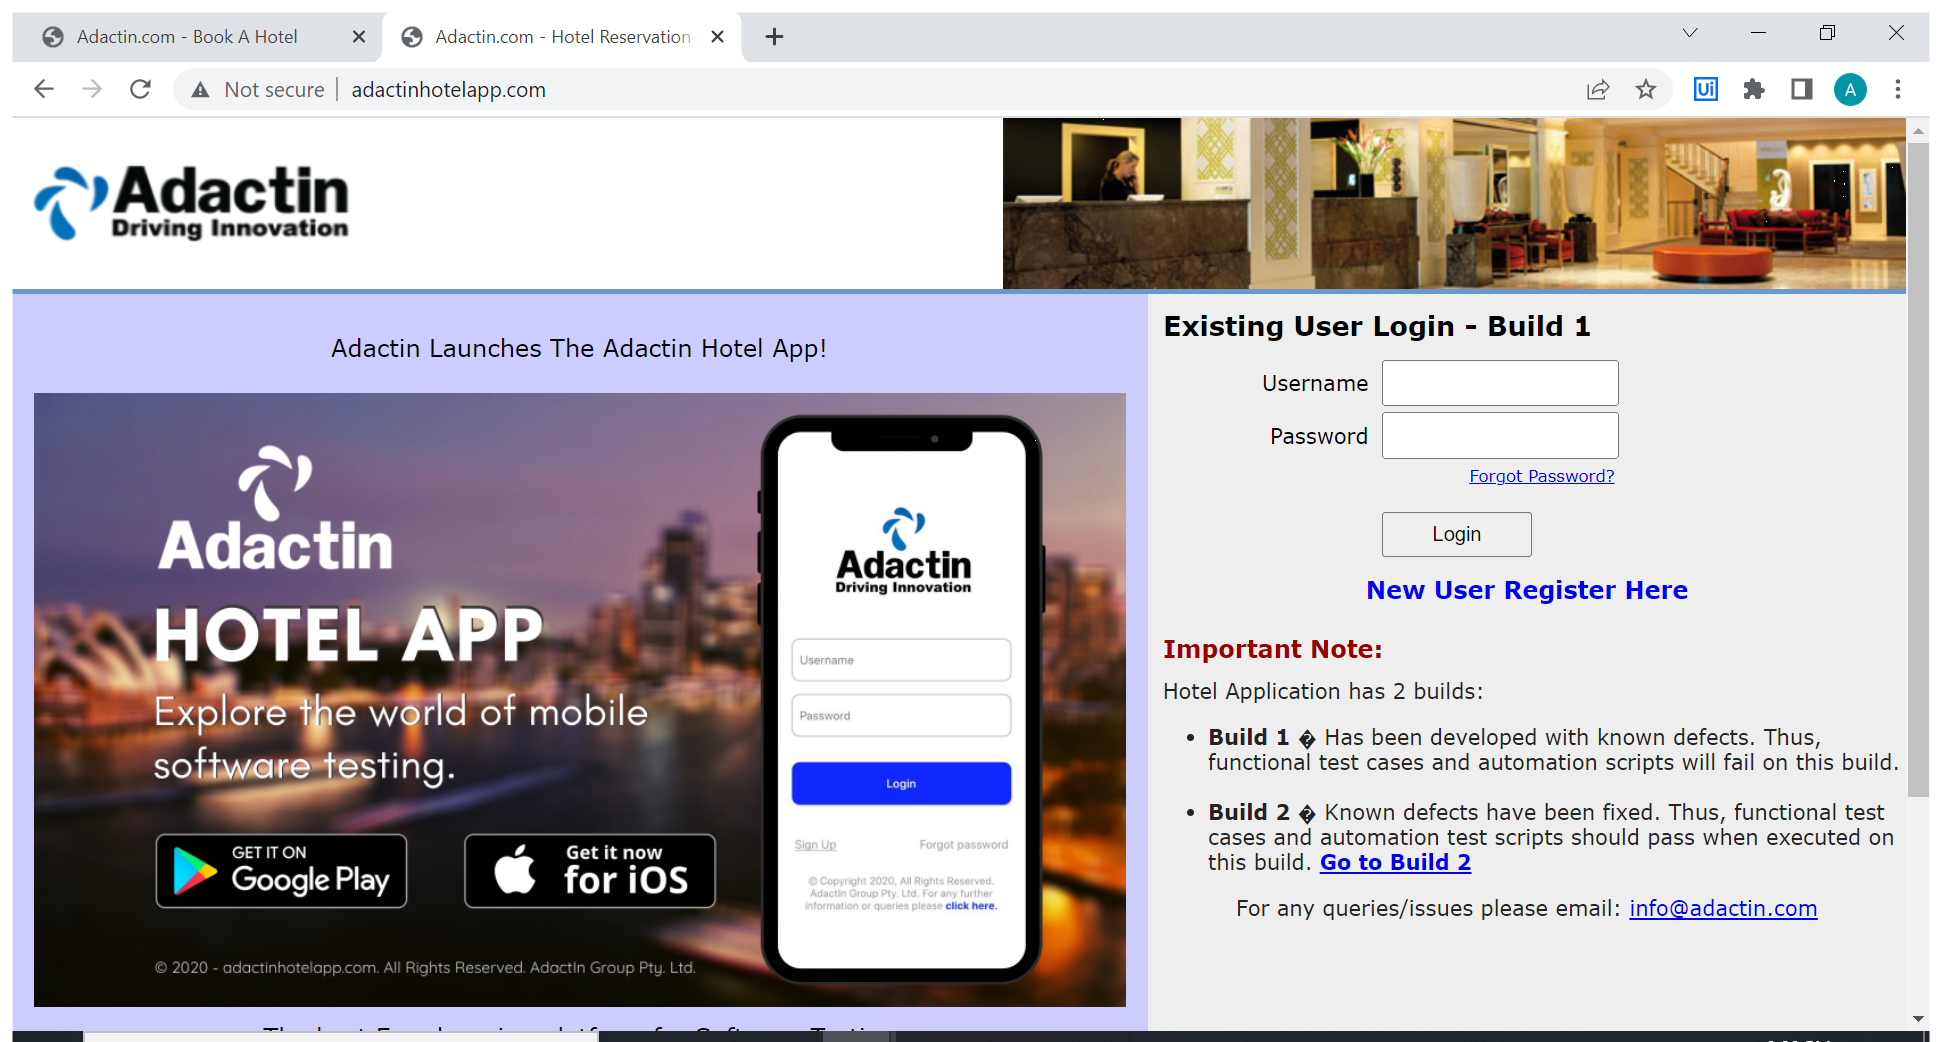
Task: Test Automation Project
Workflow: TC 109

Step 1: Use Browser Chrome: Adactin.com - Hotel Reservation System in window 'Adactin.com - Hotel Reservation System' (chrome.exe)

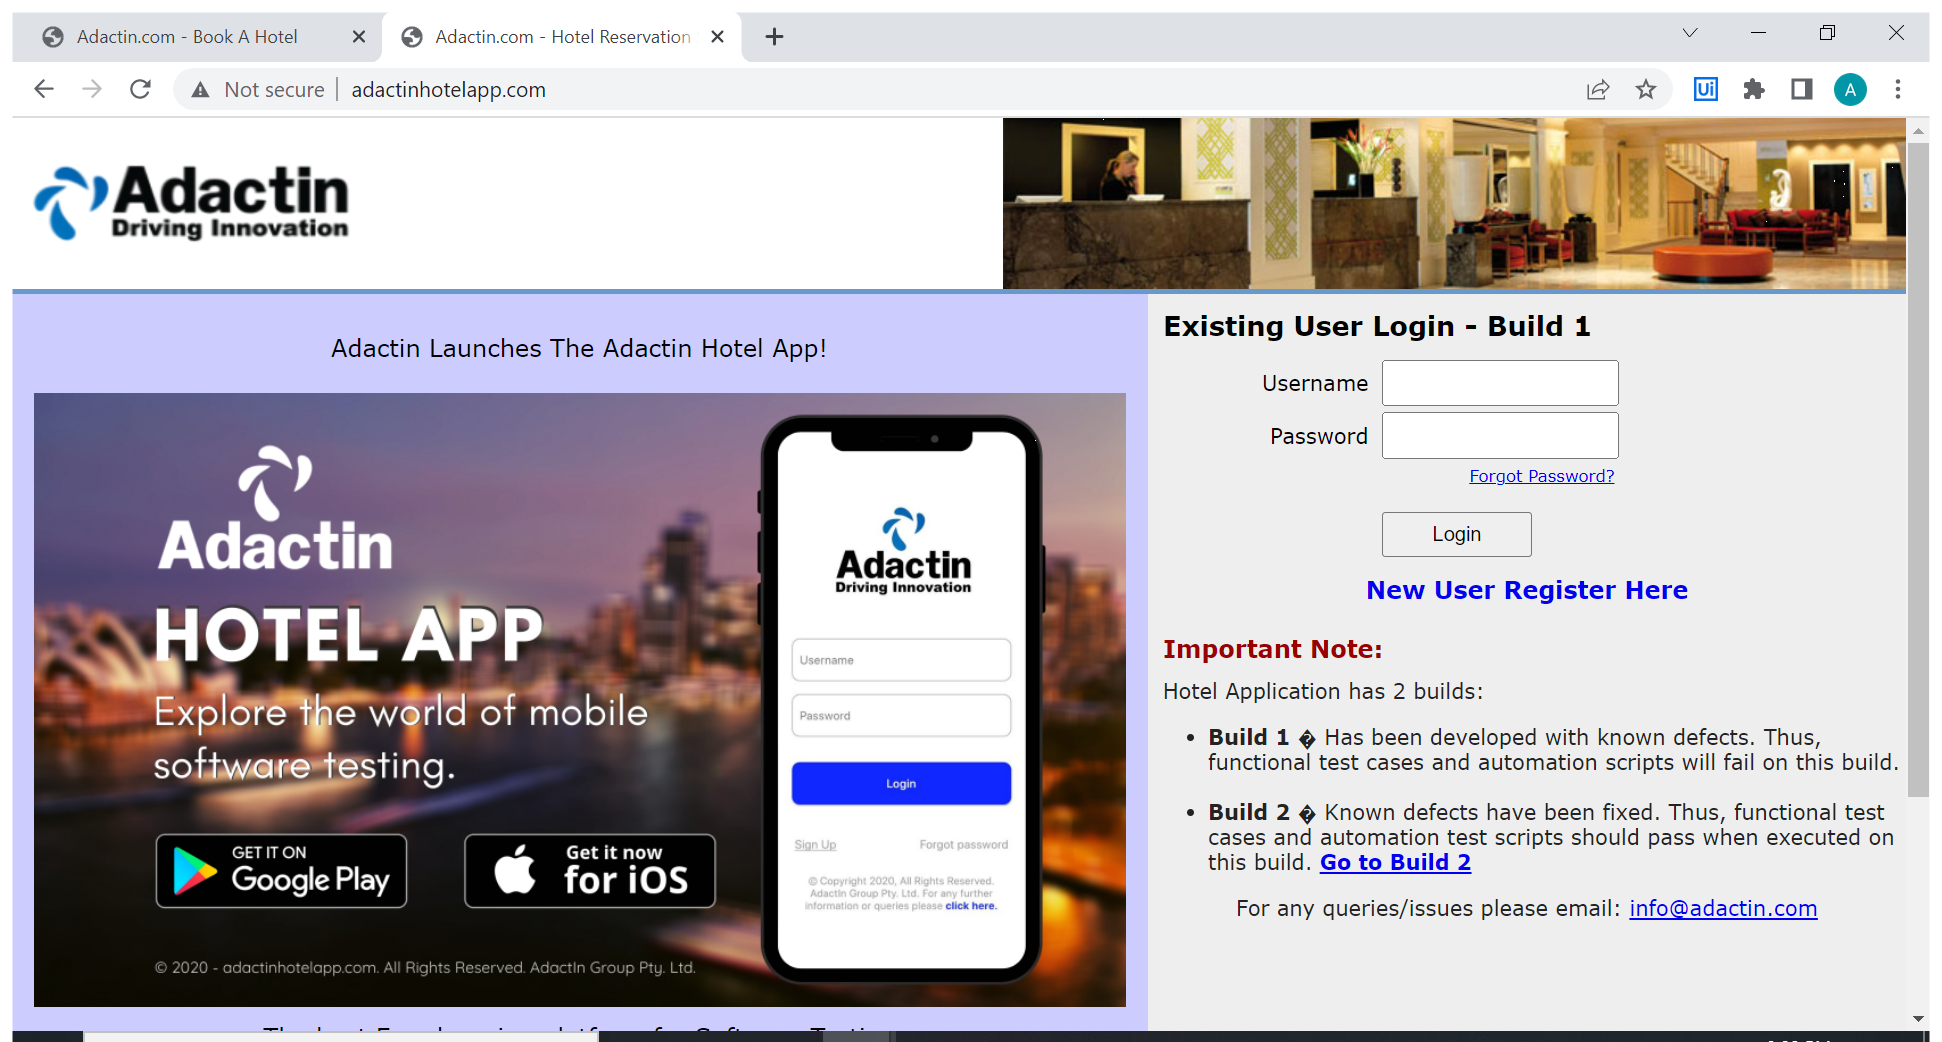
Step 2: Use Browser Chrome: Adactin.com - Hotel Reservation System in window 'Adactin.com - Hotel Reservation System' (chrome.exe)

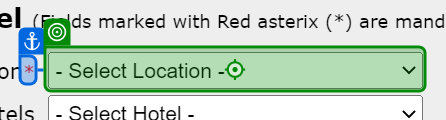
Step 3: type "Enter_Location"

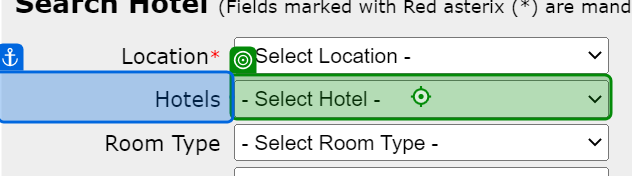
Step 4: type "Enter_Hotel" into 'Hotels'

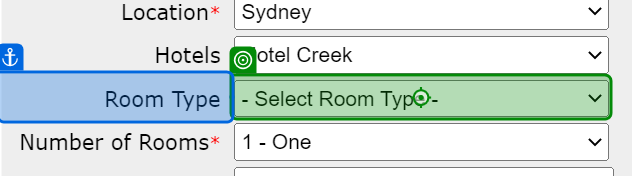
Step 5: type "Room_Type" into 'Room Type'

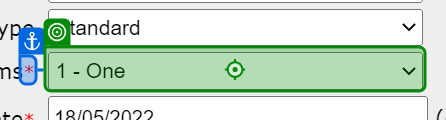
Step 6: type "No_of_rooms"

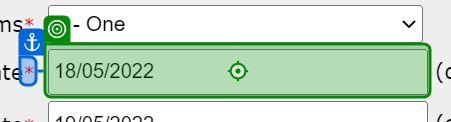
Step 7: type "Checkin_date"

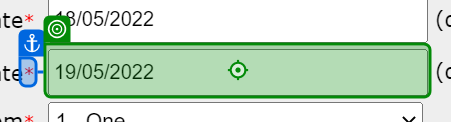
Step 8: type "Checkout_date"

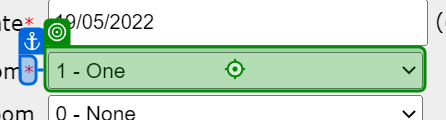
Step 9: type "Adults"

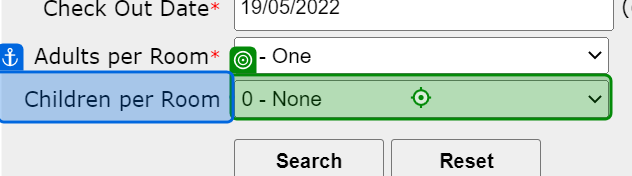
Step 10: type "Children" into 'Children per Room'

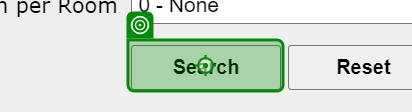
Step 11: click on 'Search'

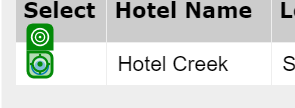
Step 12: click on 'INPUT radiobutton_0'

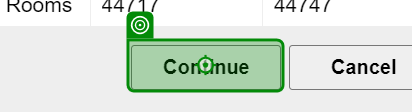
Step 13: click on 'Continue'

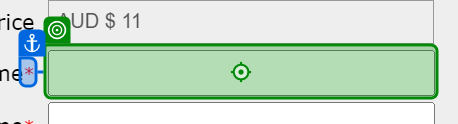
Step 14: type "First_name"

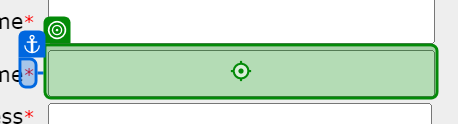
Step 15: type "Last_name"

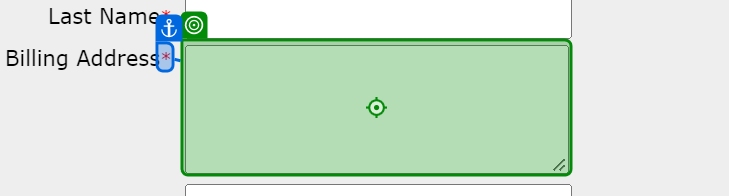
Step 16: type "Billing"

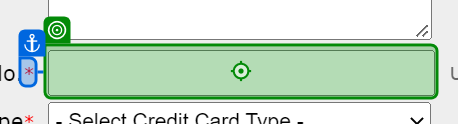
Step 17: type "Card_Number"

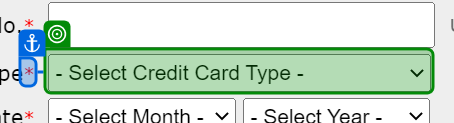
Step 18: select "Card_type"

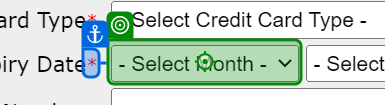
Step 19: type "Month"

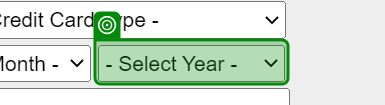
Step 20: select "Year"

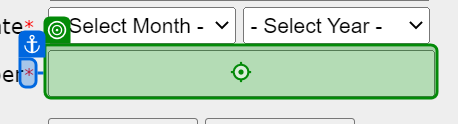
Step 21: type "CVV"

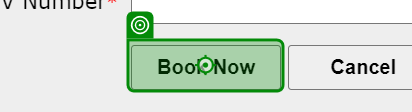
Step 22: click on 'Book Now'